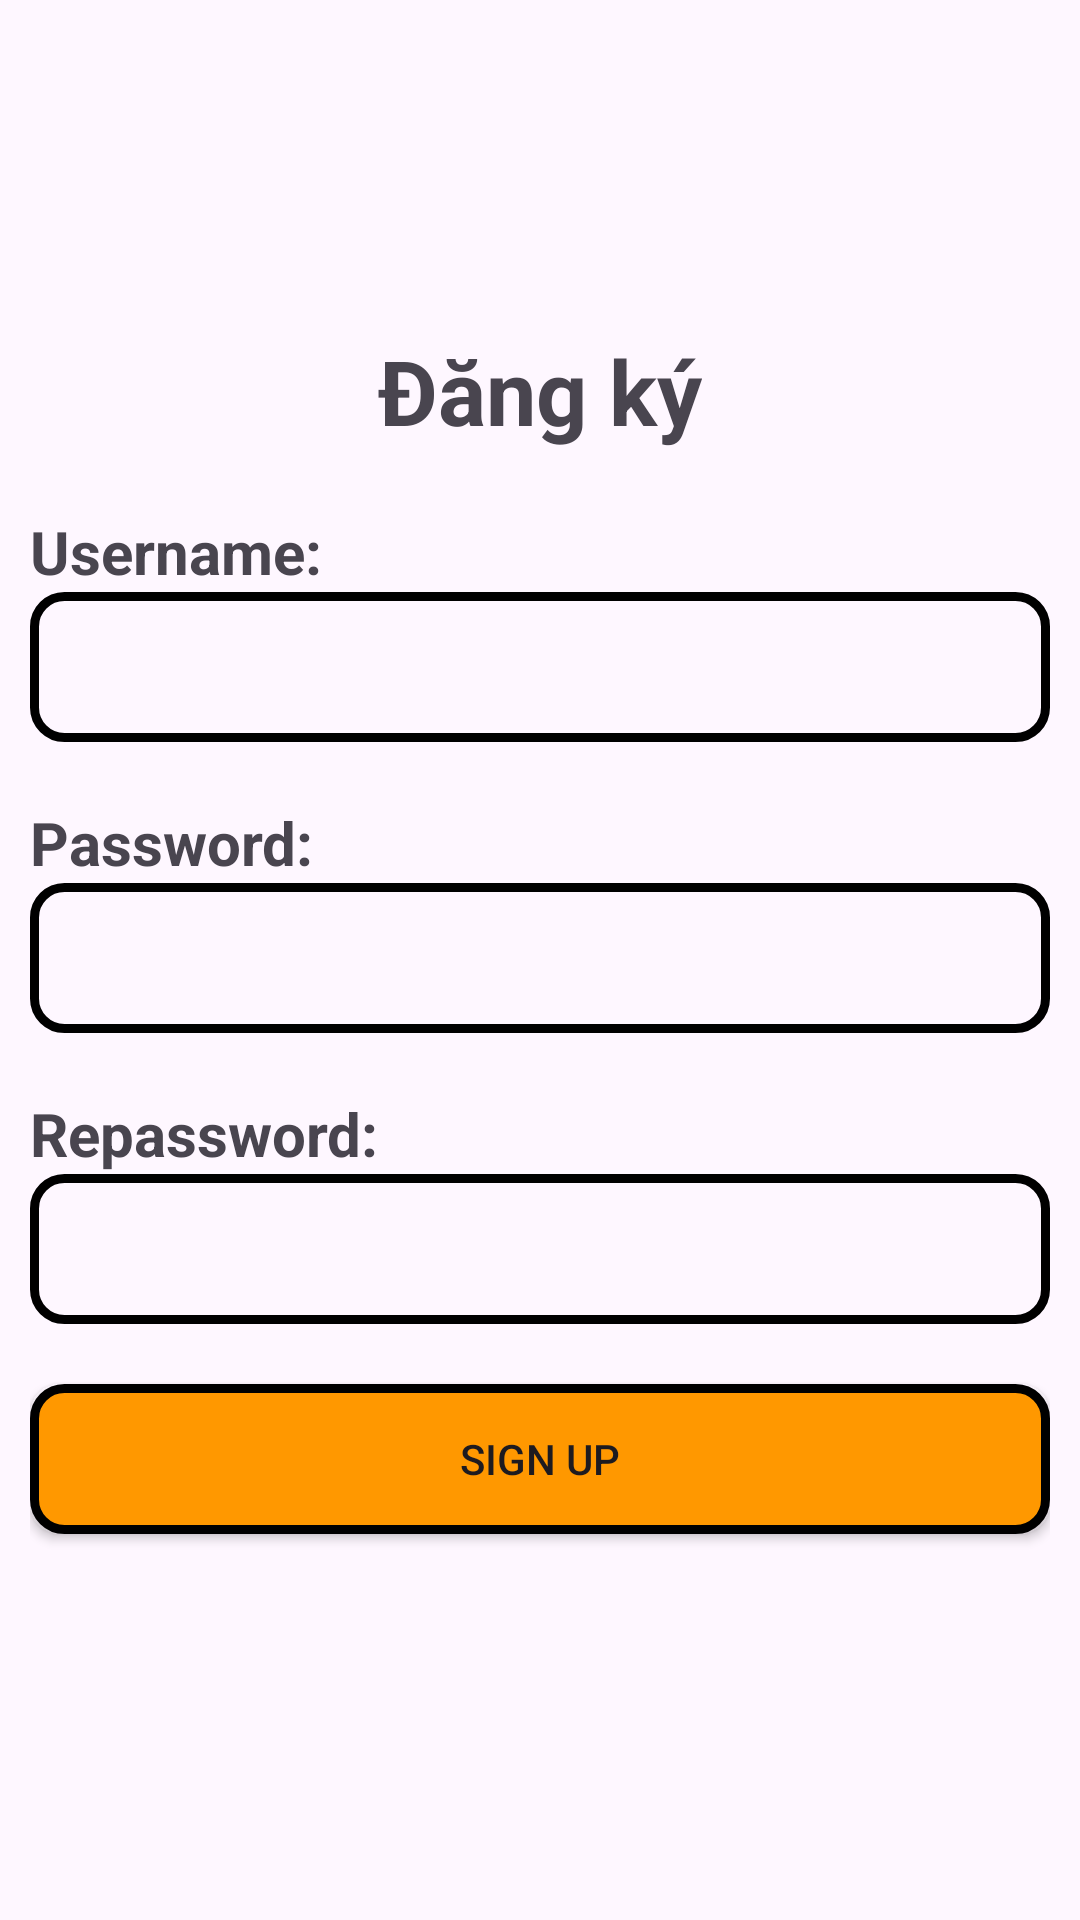

Layout XML and referenced resources for this Android screen:
<!-- AndroidManifest.xml: application theme Theme.ASSIGMENT_AND2 -->
<!-- res/layout/activity_dang_ky.xml -->
<?xml version="1.0" encoding="utf-8"?>
<LinearLayout xmlns:android="http://schemas.android.com/apk/res/android"
    xmlns:app="http://schemas.android.com/apk/res-auto"
    xmlns:tools="http://schemas.android.com/tools"
    android:layout_width="match_parent"
    android:layout_height="match_parent"
    tools:context=".dangKy"
    android:gravity="center|top"
    android:orientation="vertical"
    android:padding="10dp">


    <TextView
        android:layout_width="wrap_content"
        android:layout_height="wrap_content"
        android:text="Đăng ký"
        android:textStyle="bold"
        android:textSize="30sp"
        android:layout_marginTop="100dp"
        android:layout_marginBottom="20dp"/>

    <TextView
        android:layout_width="match_parent"
        android:layout_height="wrap_content"
        android:text="Username:"
        android:textSize="20sp"
        android:textStyle="bold"/>
    <EditText
        android:id="@+id/edt_dangky_user"
        android:layout_width="match_parent"
        android:layout_height="wrap_content"
        android:background="@drawable/item_edt_register"/>
    <TextView
        android:layout_marginTop="20dp"
        android:layout_width="match_parent"
        android:layout_height="wrap_content"
        android:text="Password:"
        android:textSize="20sp"
        android:textStyle="bold"/>
    <EditText
        android:id="@+id/edt_dangky_pass"
        android:layout_width="match_parent"
        android:layout_height="wrap_content"
        android:background="@drawable/item_edt_register"
        android:inputType="textPassword"/>
    <TextView
        android:layout_marginTop="20dp"
        android:layout_width="match_parent"
        android:layout_height="wrap_content"
        android:text="Repassword:"
        android:textSize="20sp"
        android:textStyle="bold"/>
    <EditText
        android:id="@+id/edt_dangky_Repass"
        android:layout_width="match_parent"
        android:layout_height="wrap_content"
        android:background="@drawable/item_edt_register"
        android:inputType="textPassword"/>

    <Button
        android:id="@+id/btn_dangky"
        android:layout_width="match_parent"
        android:layout_height="wrap_content"
        android:text="SIGN UP"
        android:layout_marginTop="20dp"
        app:backgroundTint="@null"
        android:background="@drawable/item_btn_login"/>
</LinearLayout>
<!-- resources referenced by this layout -->
<resources>
  <!-- drawable item_btn_login (drawable) -->
  <?xml version="1.0" encoding="utf-8"?>
  <shape xmlns:android="http://schemas.android.com/apk/res/android"
      android:shape="rectangle">
      <corners android:radius="10dp"/>
      <size android:width="300dp" android:height="50dp"/>
      <stroke android:width="3dp" android:color="#000"/>
      <solid android:color="#FF9800"/>
  
  </shape>
  <!-- drawable item_edt_register (drawable) -->
  <?xml version="1.0" encoding="utf-8"?>
  <shape xmlns:android="http://schemas.android.com/apk/res/android"
      android:shape="rectangle">
  
      <corners android:radius="10dp"/>
      <size android:width="300dp" android:height="50dp"/>
      <stroke android:width="3dp" android:color="#000"/>
  
  </shape>
  <style name="Theme.ASSIGMENT_AND2" parent="Base.Theme.ASSIGMENT_AND2" />
  <style name="Base.Theme.ASSIGMENT_AND2" parent="Theme.Material3.DayNight.NoActionBar">
          
          
      </style>
</resources>
